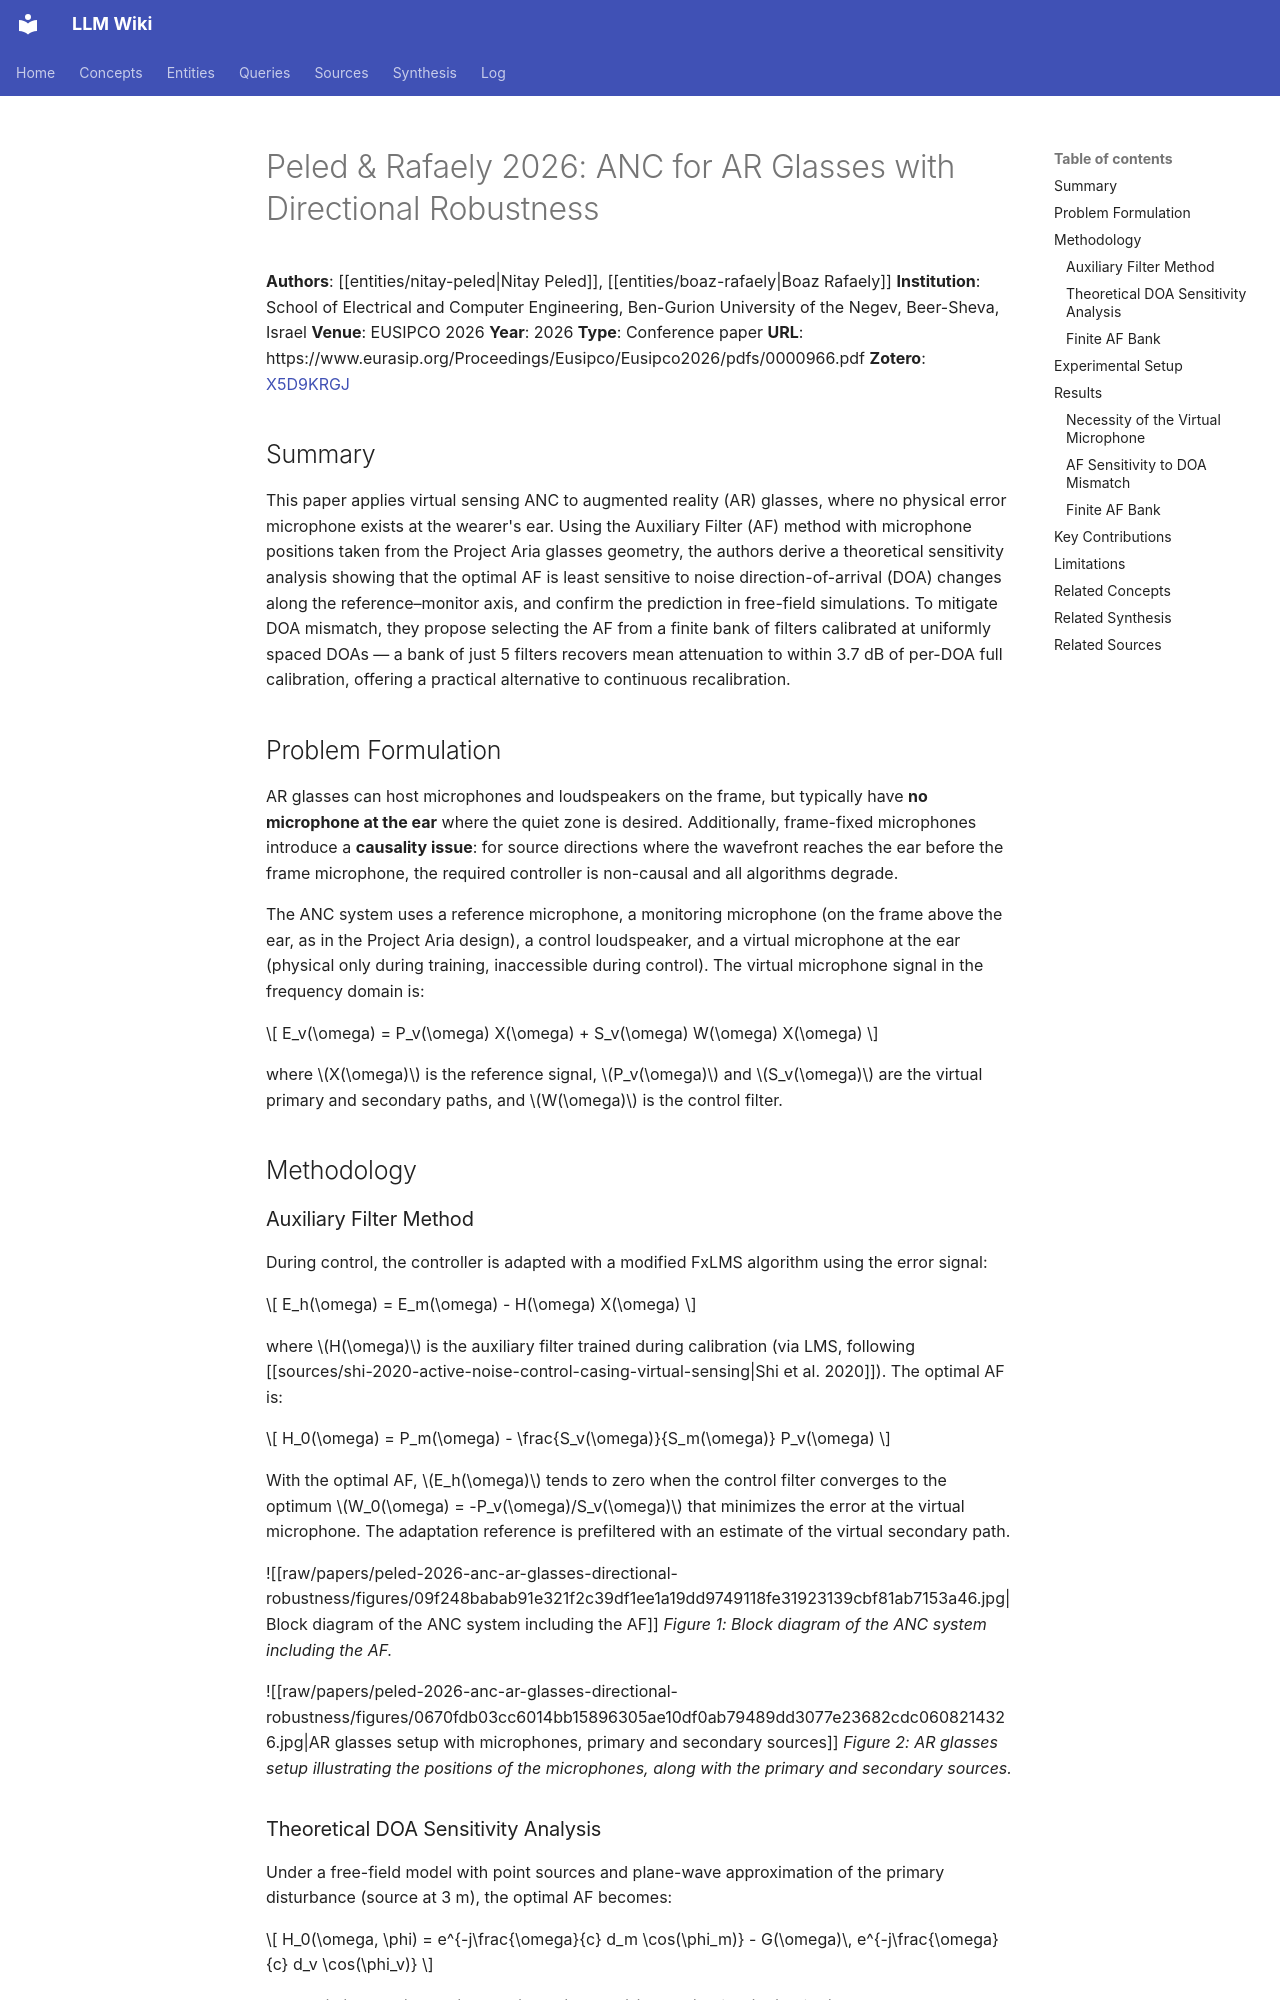

repository: proudzhu/llm-wiki · page: sources/peled-2026-anc-ar-glasses-directional-robustness.html · generator: mkdocs

---
type: source
created: 2026-10-21
updated: 2026-10-21
sources:
  - raw/papers/peled-2026-anc-ar-glasses-directional-robustness/full-text.md
  - https://www.eurasip.org/Proceedings/Eusipco/Eusipco2026/pdfs/0000966.pdf
  - zotero://select/items/0_X5D9KRGJ
tags:
  - active-noise-control
  - virtual-sensing
  - augmented-reality
  - directional-robustness
---

# Peled & Rafaely 2026: ANC for AR Glasses with Directional Robustness

**Authors**: [[entities/nitay-peled|Nitay Peled]], [[entities/boaz-rafaely|Boaz Rafaely]]
**Institution**: School of Electrical and Computer Engineering, Ben-Gurion University of the Negev, Beer-Sheva, Israel
**Venue**: EUSIPCO 2026
**Year**: 2026
**Type**: Conference paper
**URL**: https://www.eurasip.org/Proceedings/Eusipco/Eusipco2026/pdfs/0000966.pdf
**Zotero**: [X5D9KRGJ](zotero://select/items/0_X5D9KRGJ)

## Summary

This paper applies virtual sensing ANC to augmented reality (AR) glasses, where no physical error microphone exists at the wearer's ear. Using the Auxiliary Filter (AF) method with microphone positions taken from the Project Aria glasses geometry, the authors derive a theoretical sensitivity analysis showing that the optimal AF is least sensitive to noise direction-of-arrival (DOA) changes along the reference–monitor axis, and confirm the prediction in free-field simulations. To mitigate DOA mismatch, they propose selecting the AF from a finite bank of filters calibrated at uniformly spaced DOAs — a bank of just 5 filters recovers mean attenuation to within 3.7 dB of per-DOA full calibration, offering a practical alternative to continuous recalibration.

## Problem Formulation

AR glasses can host microphones and loudspeakers on the frame, but typically have **no microphone at the ear** where the quiet zone is desired. Additionally, frame-fixed microphones introduce a **causality issue**: for source directions where the wavefront reaches the ear before the frame microphone, the required controller is non-causal and all algorithms degrade.

The ANC system uses a reference microphone, a monitoring microphone (on the frame above the ear, as in the Project Aria design), a control loudspeaker, and a virtual microphone at the ear (physical only during training, inaccessible during control). The virtual microphone signal in the frequency domain is:

$$
E_v(\omega) = P_v(\omega) X(\omega) + S_v(\omega) W(\omega) X(\omega)
$$

where $X(\omega)$ is the reference signal, $P_v(\omega)$ and $S_v(\omega)$ are the virtual primary and secondary paths, and $W(\omega)$ is the control filter.

## Methodology
